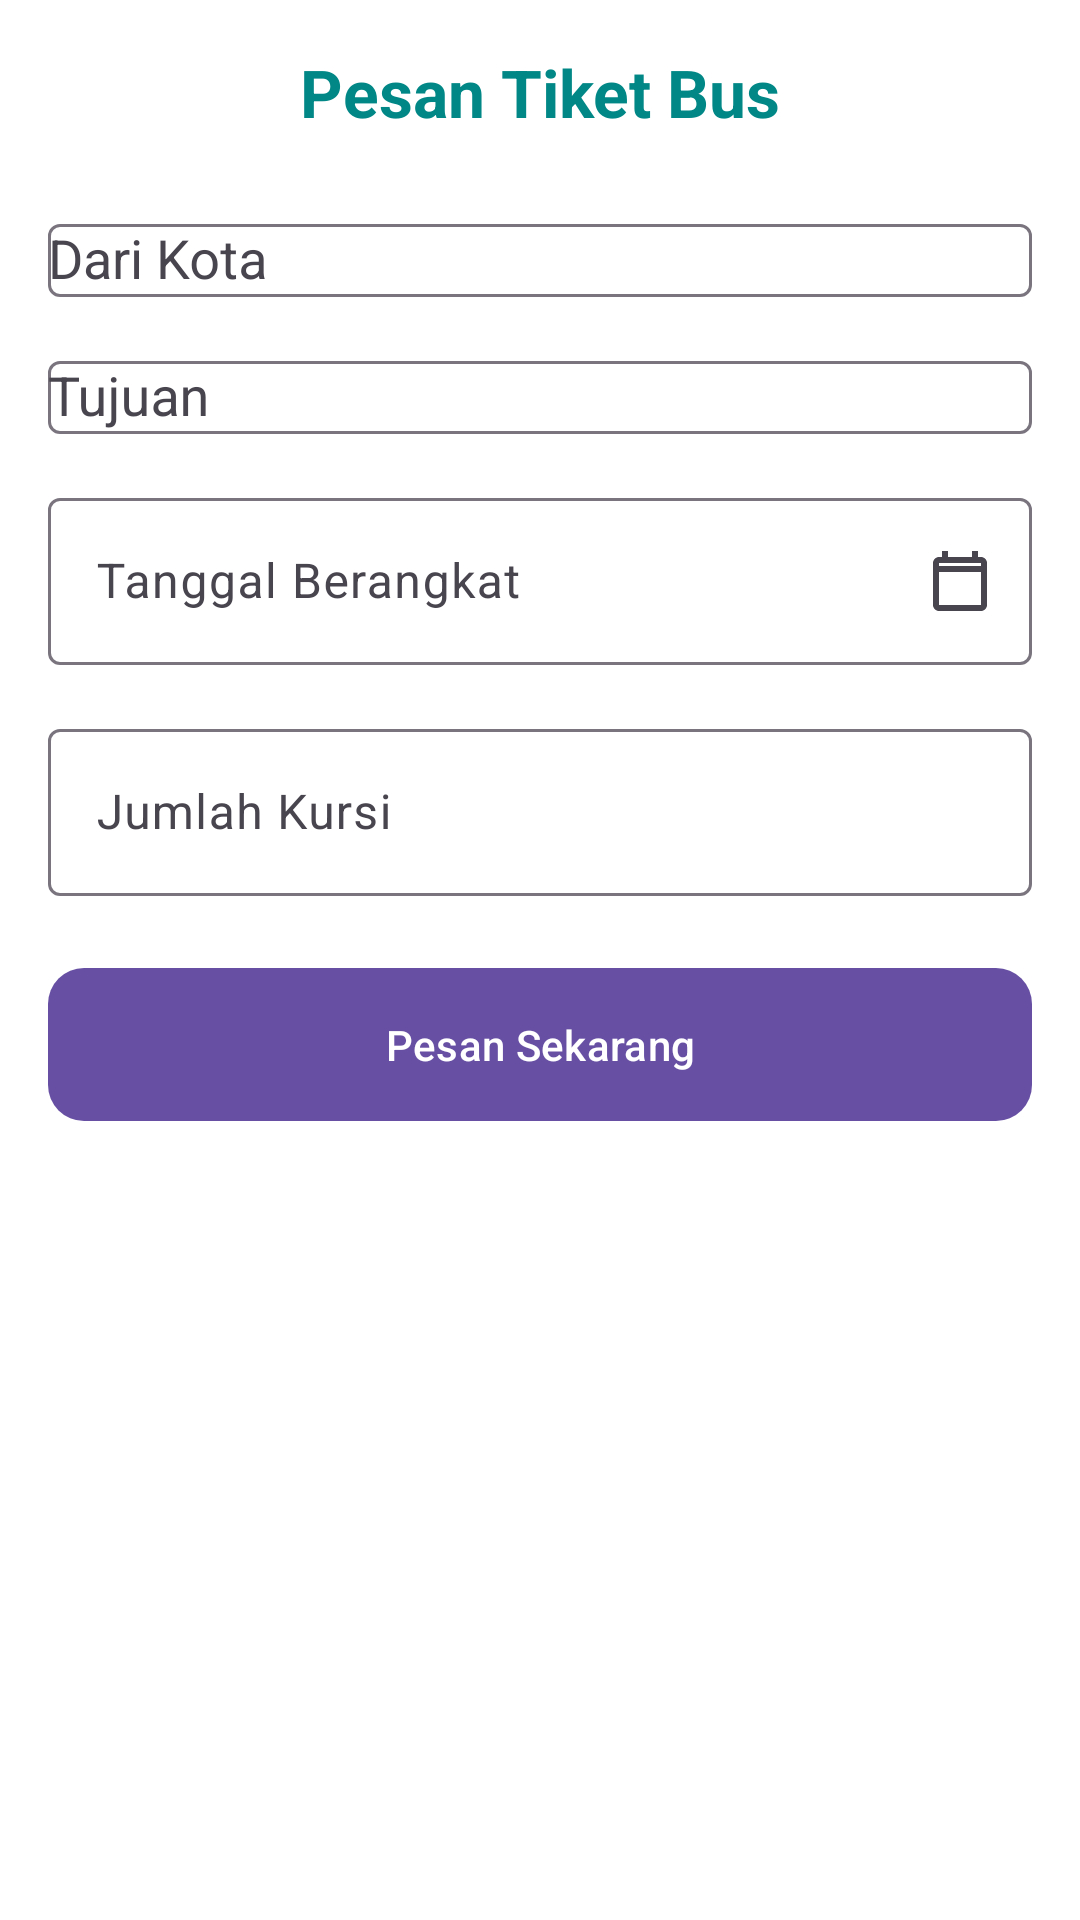

Android layout source for this screen:
<!-- AndroidManifest.xml: activity theme Theme.Material3.Light.NoActionBar -->
<!-- res/layout/activity_buy_bus_ticket.xml -->
<?xml version="1.0" encoding="utf-8"?>
<ScrollView xmlns:android="http://schemas.android.com/apk/res/android"
    xmlns:app="http://schemas.android.com/apk/res-auto"
    android:layout_width="match_parent"
    android:layout_height="match_parent"
    android:padding="16dp"
    android:background="@android:color/white">

    <LinearLayout
        android:layout_width="match_parent"
        android:layout_height="wrap_content"
        android:orientation="vertical"
        android:gravity="center_horizontal">

        
        <TextView
            android:layout_width="wrap_content"
            android:layout_height="wrap_content"
            android:text="Pesan Tiket Bus"
            android:textSize="22sp"
            android:textStyle="bold"
            android:textColor="@color/teal_700"
            android:layout_marginBottom="24dp" />

        
        <com.google.android.material.textfield.TextInputLayout
            android:layout_width="match_parent"
            android:layout_height="wrap_content"
            android:layout_marginBottom="16dp"
            android:hint="Dari Kota">
            <AutoCompleteTextView
                android:id="@+id/editFromCity"
                android:layout_width="match_parent"
                android:layout_height="wrap_content"
                android:inputType="text" />
        </com.google.android.material.textfield.TextInputLayout>

        
        <com.google.android.material.textfield.TextInputLayout
            android:layout_width="match_parent"
            android:layout_height="wrap_content"
            android:layout_marginBottom="16dp"
            android:hint="Tujuan">
            <AutoCompleteTextView
                android:id="@+id/editToCity"
                android:layout_width="match_parent"
                android:layout_height="wrap_content"
                android:inputType="text" />
        </com.google.android.material.textfield.TextInputLayout>

        
        <com.google.android.material.textfield.TextInputLayout
            android:layout_width="match_parent"
            android:layout_height="wrap_content"
            android:layout_marginBottom="16dp"
            android:hint="Tanggal Berangkat"
            app:endIconDrawable="@drawable/ic_calendar"
            app:endIconMode="custom">
            <com.google.android.material.textfield.TextInputEditText
                android:id="@+id/editDate"
                android:layout_width="match_parent"
                android:layout_height="wrap_content"
                android:focusable="false"
                android:clickable="true" />
        </com.google.android.material.textfield.TextInputLayout>

        
        <com.google.android.material.textfield.TextInputLayout
            android:layout_width="match_parent"
            android:layout_height="wrap_content"
            android:layout_marginBottom="24dp"
            android:hint="Jumlah Kursi">
            <com.google.android.material.textfield.TextInputEditText
                android:id="@+id/editSeatCount"
                android:layout_width="match_parent"
                android:layout_height="wrap_content"
                android:inputType="number" />
        </com.google.android.material.textfield.TextInputLayout>

        
        <Button
            android:id="@+id/btnOrder"
            android:layout_width="match_parent"
            android:layout_height="wrap_content"
            android:text="Pesan Sekarang"
            android:textAllCaps="false"
            android:textColor="@android:color/white"
            android:background="@drawable/button_selector"
            android:padding="12dp" />

        
        <TextView
            android:id="@+id/textTitlePO"
            android:layout_width="match_parent"
            android:layout_height="wrap_content"
            android:text="Pilih PO Bus"
            android:textSize="18sp"
            android:textStyle="bold"
            android:visibility="gone"
            android:layout_marginTop="24dp" />

        
        <androidx.recyclerview.widget.RecyclerView
            android:id="@+id/recyclerPOBus"
            android:layout_width="match_parent"
            android:layout_height="wrap_content"
            android:visibility="gone"
            android:layout_marginTop="8dp" />

    </LinearLayout>
</ScrollView>
<!-- resources referenced by this layout -->
<resources>
  <color name="teal_700">#018786</color>
  <!-- drawable button_selector (drawable) -->
  <selector xmlns:android="http://schemas.android.com/apk/res/android">
      <item android:state_pressed="true">
          <shape android:shape="rectangle">
              <solid android:color="#00695C" />
              <corners android:radius="12dp" />
          </shape>
      </item>
      <item>
          <shape android:shape="rectangle">
              <solid android:color="@color/teal_700" />
              <corners android:radius="12dp" />
          </shape>
      </item>
  </selector>
  <!-- drawable ic_calendar (drawable) -->
  <?xml version="1.0" encoding="utf-8"?>
  <vector xmlns:android="http://schemas.android.com/apk/res/android"
      android:width="24dp"
      android:height="24dp"
      android:viewportWidth="24"
      android:viewportHeight="24">
  
      <path
          android:fillColor="#FF666666"
          android:pathData="M19,4h-1V2h-2v2H8V2H6v2H5c-1.1,0 -2,0.9 -2,2v14c0,1.1 0.9,2 2,2h14c1.1,0 2,-0.9 2,-2V6c0,-1.1 -0.9,-2 -2,-2zM19,20H5V9h14v11zM5,7V6h14v1H5z" />
  </vector>
</resources>
